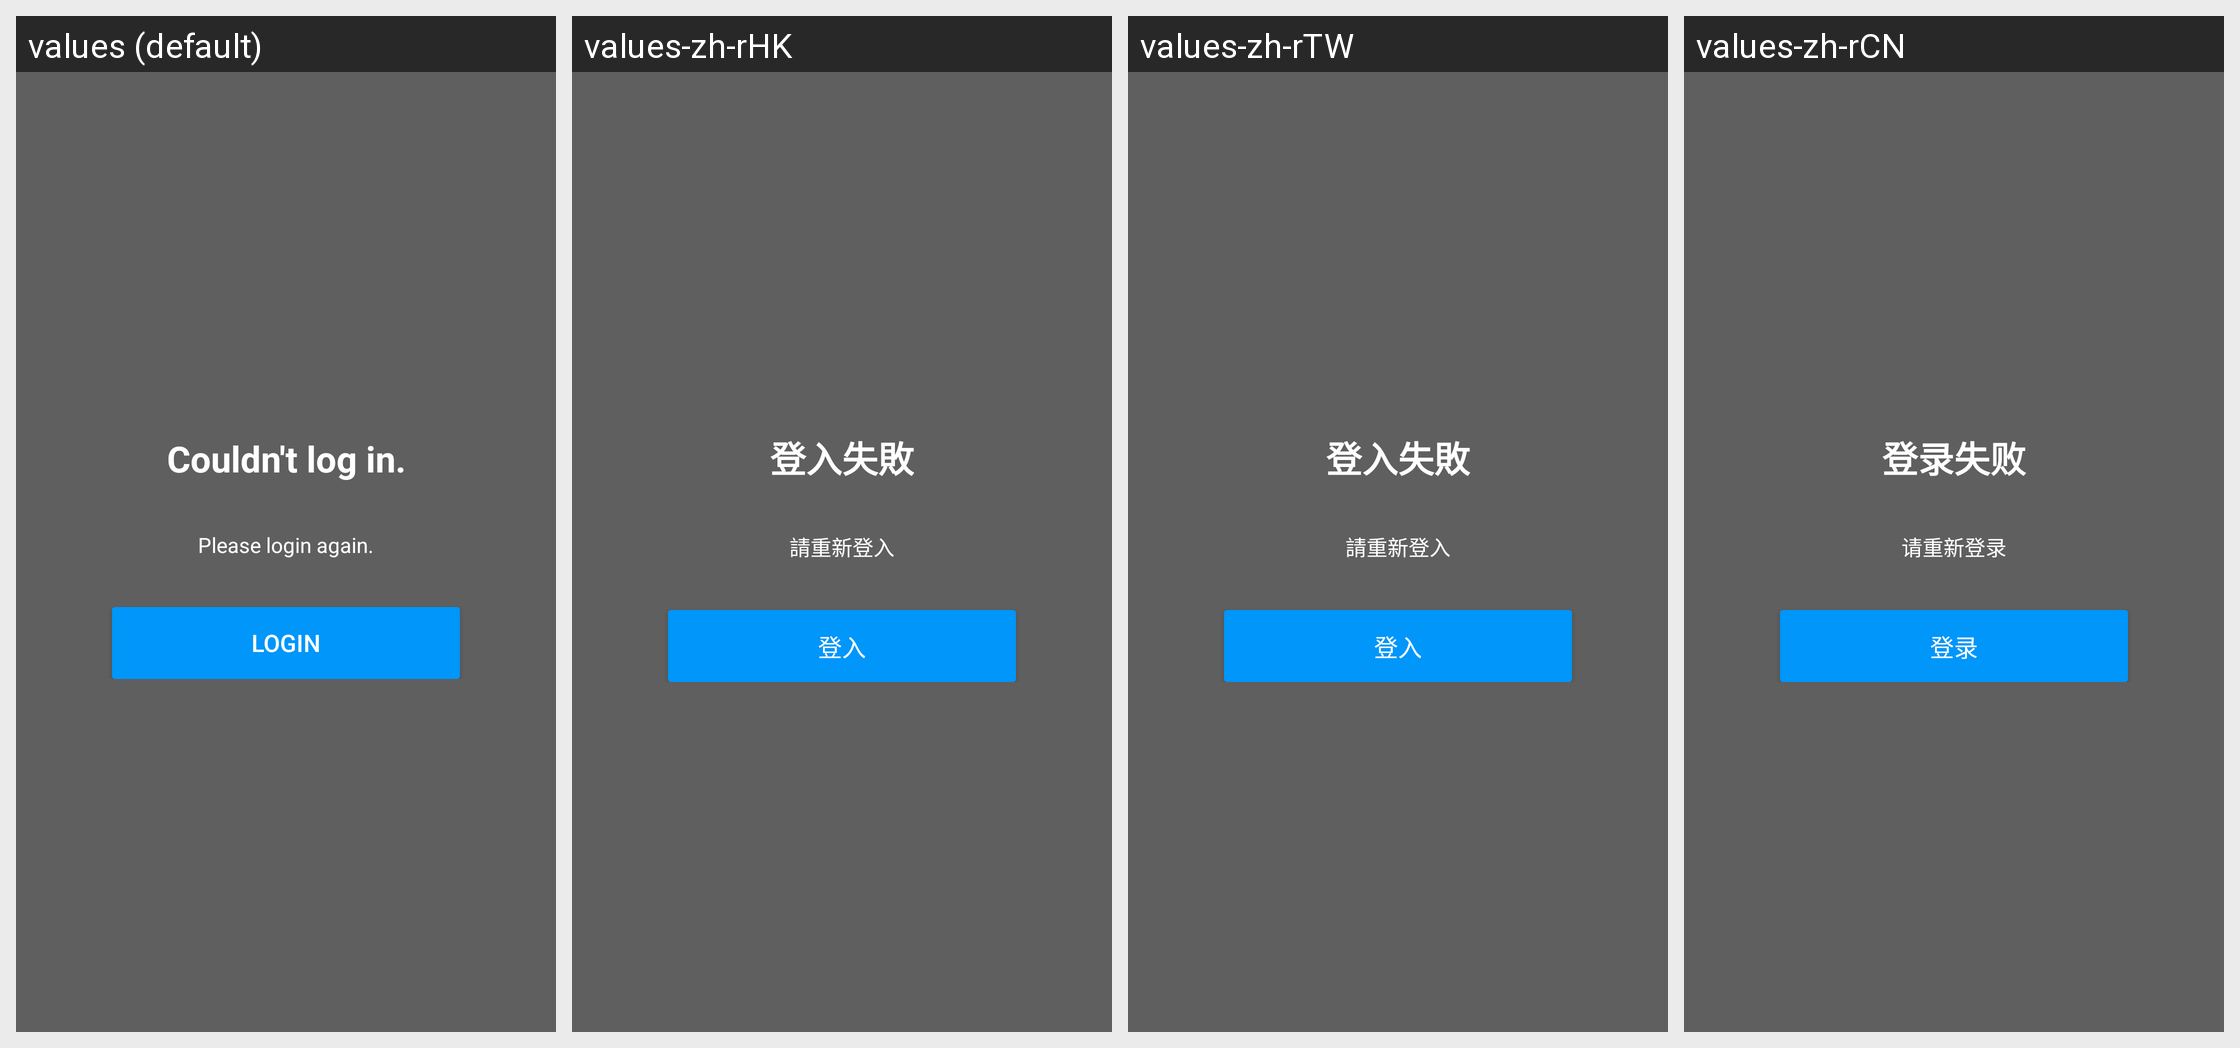

The same Android screen rendered under several of its app's locales, left to right. List the strings drawn on it with the default value and each locale's translation.
Android screen res/layout/activity_relogin.xml rendered under 4 locales, left to right: values (default), values-zh-rHK, values-zh-rTW, values-zh-rCN. Device: Nexus 5 (rendered at 1080×1920; each locale shown at half size, 540×960, under a caption strip naming it); theme PixivTheme.SignUp.
Other locales in the repository, not shown: values-af, values-ar, values-as, values-be, values-bg, values-bn, values-ca, values-cs, values-da, values-de, values-el, values-en-rGB, values-es, values-et, values-fa, values-fi, values-fr, values-fr-rCA, values-gl, values-gu, values-hi, values-hr, values-hu, values-in, values-it, values-iw, values-ja, values-kn, values-ko, values-ml, values-mr, values-ms, values-nb, values-nl, values-pa, values-pl, values-pt, values-pt-rPT, values-ro, values-ru, values-sk, values-sr, values-sv, values-ta, values-te, values-th, values-tl, values-tr, values-uk, values-ur, values-vi, values-zh-rMO, values-zh-rSG.
Strings drawn on this screen, with the default value and each locale's value (text and hints the layout hard-codes, and strings that could not be matched under every locale, appear in the picture but are not listed):

login_failure
  values: Couldn't log in.
  values-zh-rHK: 登入失敗
  values-zh-rTW: 登入失敗
  values-zh-rCN: 登录失败

login_failure_please_retry
  values: Please login again.
  values-zh-rHK: 請重新登入
  values-zh-rTW: 請重新登入
  values-zh-rCN: 请重新登录

login
  values: Login
  values-zh-rHK: 登入
  values-zh-rTW: 登入
  values-zh-rCN: 登录
